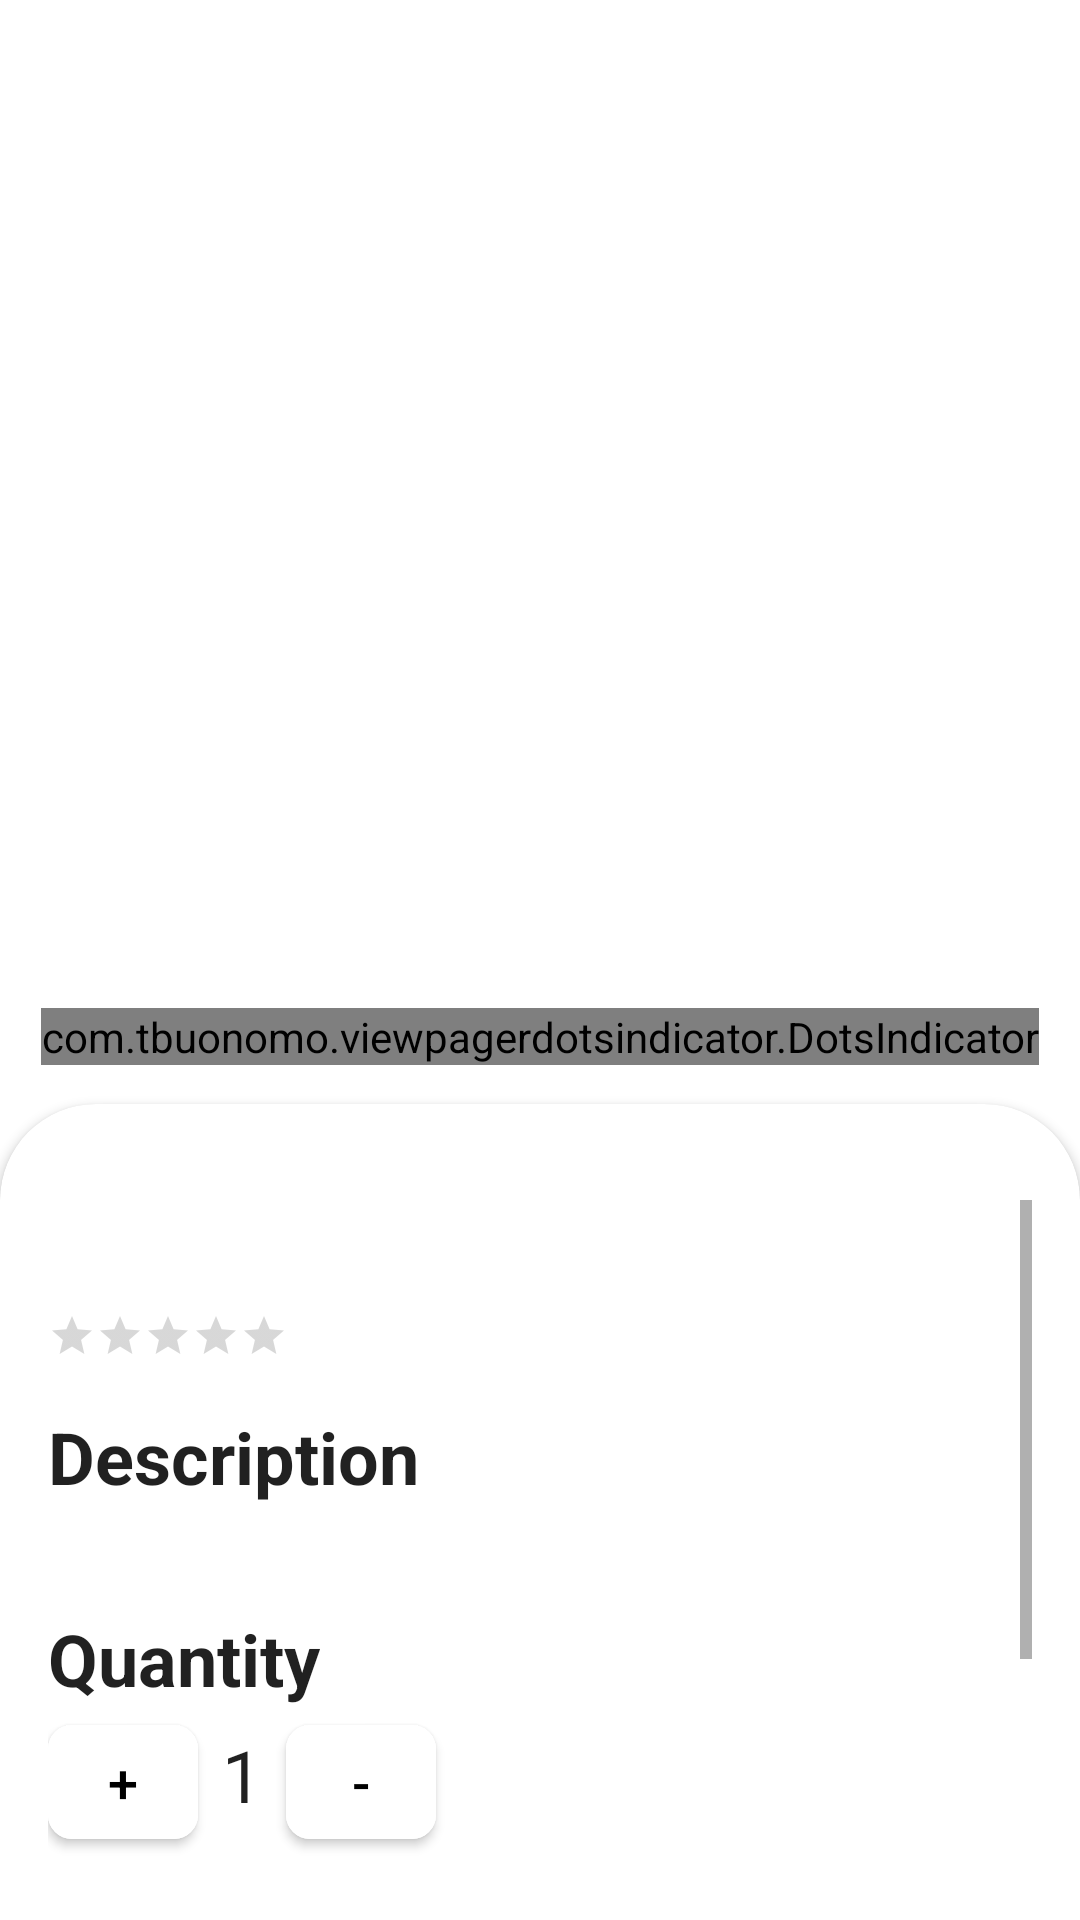

This screen was rendered from an Android layout file. Write that file and the resources it references.
<!-- AndroidManifest.xml: application theme Theme.Fashionee -->
<!-- res/layout/activity_product.xml -->
<?xml version="1.0" encoding="utf-8"?>
<RelativeLayout xmlns:android="http://schemas.android.com/apk/res/android"
    xmlns:app="http://schemas.android.com/apk/res-auto"
    xmlns:tools="http://schemas.android.com/tools"
    android:id="@+id/productParentView"
    android:layout_width="match_parent"
    android:layout_height="match_parent"
    tools:context=".ProductActivity">

    <androidx.viewpager2.widget.ViewPager2
        android:id="@+id/productImagesViewPager"
        android:layout_width="match_parent"
        android:layout_height="400dp"/>

    <com.tbuonomo.viewpagerdotsindicator.DotsIndicator
        android:id="@+id/productImagesIndicator"
        android:layout_width="wrap_content"
        android:layout_height="wrap_content"
        android:layout_centerHorizontal="true"
        android:layout_below="@id/productImagesViewPager"
        app:dotsColor="?attr/colorSecondaryVariant"
        app:selectedDotColor="?attr/colorOnPrimary"
        android:translationY="-64dp"/>

    <androidx.cardview.widget.CardView
        android:layout_width="match_parent"
        android:layout_height="match_parent"
        android:layout_marginTop="368dp"
        android:layout_marginBottom="-32dp"
        app:cardCornerRadius="32dp">

        <ScrollView
            android:layout_width="match_parent"
            android:layout_height="match_parent"
            android:paddingVertical="32dp"
            android:paddingHorizontal="16dp">

            <LinearLayout
                android:layout_width="match_parent"
                android:layout_height="wrap_content"
                android:paddingBottom="64dp"
                android:orientation="vertical">

                <TextView
                    style="@style/TextAppearance.AppCompat"
                    android:id="@+id/productTitleView"
                    android:layout_width="wrap_content"
                    android:layout_height="wrap_content"
                    android:textStyle="bold"
                    android:textSize="28sp"
                    tools:text="Roller Rabbit"/>

                <RatingBar
                    style="@style/Widget.AppCompat.RatingBar.Small"
                    android:id="@+id/productRatingView"
                    android:layout_width="wrap_content"
                    android:layout_height="wrap_content"
                    android:numStars="5"/>

                <TextView
                    style="@style/TextAppearance.AppCompat"
                    android:layout_width="wrap_content"
                    android:layout_height="wrap_content"
                    android:layout_marginTop="16dp"
                    android:textStyle="bold"
                    android:textSize="24sp"
                    android:text="@string/description"/>

                <TextView
                    android:id="@+id/productDescriptionView"
                    android:layout_width="wrap_content"
                    android:layout_height="wrap_content"
                    tools:text="@tools:sample/lorem/random"/>

                <TextView
                    style="@style/TextAppearance.AppCompat"
                    android:layout_width="wrap_content"
                    android:layout_height="wrap_content"
                    android:layout_marginTop="16dp"
                    android:textStyle="bold"
                    android:textSize="24sp"
                    android:text="@string/quantity"/>

                <LinearLayout
                    android:layout_width="match_parent"
                    android:layout_height="wrap_content"
                    android:orientation="horizontal">

                    <com.google.android.material.button.MaterialButton
                        android:id="@+id/increaseQuantityButton"
                        android:layout_width="50dp"
                        android:layout_height="50dp"
                        android:backgroundTint="?attr/colorSecondaryVariant"
                        android:textColor="?attr/colorOnSecondary"
                        android:textSize="18sp"
                        android:text="+"
                        app:cornerRadius="8dp"/>

                    <TextView
                        style="@style/TextAppearance.AppCompat"
                        android:id="@+id/quantityView"
                        android:layout_width="wrap_content"
                        android:layout_height="wrap_content"
                        android:layout_marginHorizontal="8dp"
                        android:textSize="24sp"
                        android:text="1"/>

                    <com.google.android.material.button.MaterialButton
                        android:id="@+id/decreaseQuantityButton"
                        android:layout_width="50dp"
                        android:layout_height="50dp"
                        android:backgroundTint="?attr/colorSecondaryVariant"
                        android:textColor="?attr/colorOnSecondary"
                        android:textSize="18sp"
                        android:text="-"
                        app:cornerRadius="8dp"/>

                </LinearLayout>

                <TextView
                    style="@style/TextAppearance.AppCompat"
                    android:layout_width="wrap_content"
                    android:layout_height="wrap_content"
                    android:layout_marginTop="16dp"
                    android:textStyle="bold"
                    android:textSize="24sp"
                    android:text="@string/price"/>

                <TextView
                    style="@style/TextAppearance.AppCompat"
                    android:id="@+id/productPriceView"
                    android:layout_width="wrap_content"
                    android:layout_height="wrap_content"
                    android:textSize="24sp"
                    tools:text="$249.00"/>

                <Button
                    android:id="@+id/addToCartButton"
                    android:layout_width="match_parent"
                    android:layout_height="wrap_content"
                    android:layout_marginVertical="16dp"
                    android:text="@string/add_to_cart"
                    app:cornerRadius="8dp"/>

            </LinearLayout>

        </ScrollView>

    </androidx.cardview.widget.CardView>

</RelativeLayout>
<!-- resources referenced by this layout -->
<resources>
  <string name="add_to_cart">Add to Cart</string>
  <string name="description">Description</string>
  <string name="price">Price</string>
  <string name="quantity">Quantity</string>
  <style name="Theme.Fashionee" parent="Theme.MaterialComponents.DayNight.NoActionBar">
          
          <item name="colorPrimary">@color/black</item>
          <item name="colorPrimaryVariant">@color/black</item>
          <item name="colorOnPrimary">@color/white</item>
          
          <item name="colorSecondary">@color/white</item>
          <item name="colorSecondaryVariant">@color/white</item>
          <item name="colorOnSecondary">@color/black</item>
          
          <item name="android:statusBarColor">?attr/colorPrimaryVariant</item>
          
      </style>
  <!-- not gathered from this repository: default colours our renderer supplied (Android Studio template values) -->
  <color name="black">#FF000000</color>
  <color name="white">#FFFFFFFF</color>
</resources>
